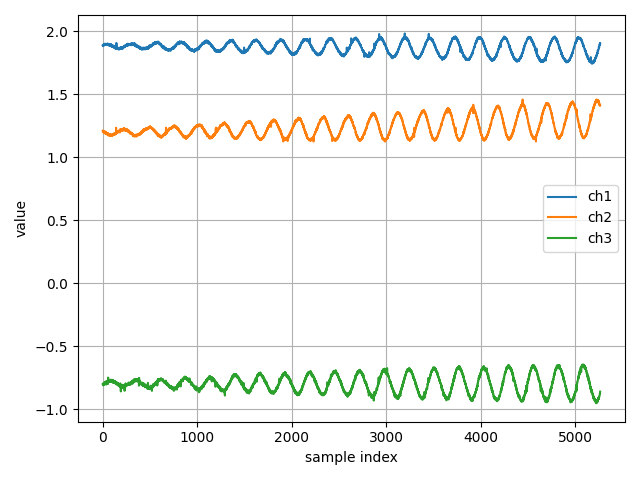

The data file committed next to this chart (first rows):
ch1, ch2, ch3
1.887, 1.21, -0.8021
1.887, 1.212, -0.8037
1.881, 1.205, -0.8097
1.891, 1.201, -0.8024
1.89, 1.204, -0.7977
1.885, 1.201, -0.8021
1.886, 1.2, -0.8039
1.893, 1.2, -0.8058
1.887, 1.204, -0.8116
1.892, 1.206, -0.7939
1.891, 1.201, -0.7963
1.891, 1.202, -0.8039
1.887, 1.197, -0.797
1.887, 1.201, -0.7919
1.886, 1.197, -0.8006
1.895, 1.199, -0.7967
1.898, 1.193, -0.8039
1.896, 1.204, -0.8011
1.894, 1.189, -0.8006
1.891, 1.196, -0.7964
1.893, 1.199, -0.7941
1.893, 1.196, -0.791
1.9, 1.2, -0.7894
1.891, 1.195, -0.7866
1.891, 1.191, -0.7843
1.895, 1.197, -0.7933
1.892, 1.202, -0.7929
1.894, 1.194, -0.8011
1.898, 1.192, -0.7971
1.899, 1.196, -0.791
1.892, 1.195, -0.785
1.896, 1.201, -0.7916
1.89, 1.199, -0.7926
1.894, 1.188, -0.7989
1.896, 1.19, -0.791
1.898, 1.196, -0.7895
1.892, 1.185, -0.8059
1.892, 1.197, -0.7944
1.895, 1.191, -0.7767
1.895, 1.195, -0.7907
1.894, 1.184, -0.7819
1.895, 1.184, -0.7857
1.893, 1.182, -0.7825
1.897, 1.186, -0.7932
1.897, 1.185, -0.7865
1.897, 1.182, -0.7806
1.895, 1.186, -0.7868
1.9, 1.183, -0.7816
1.891, 1.183, -0.7885
1.896, 1.178, -0.7904
1.9, 1.179, -0.7871
1.901, 1.185, -0.7793
1.898, 1.191, -0.785
1.893, 1.185, -0.7919
1.897, 1.184, -0.7891
1.894, 1.182, -0.8006
1.899, 1.187, -0.7564
1.892, 1.183, -0.7502
1.893, 1.186, -0.7825
1.898, 1.179, -0.7771
... 5,203 more rows
